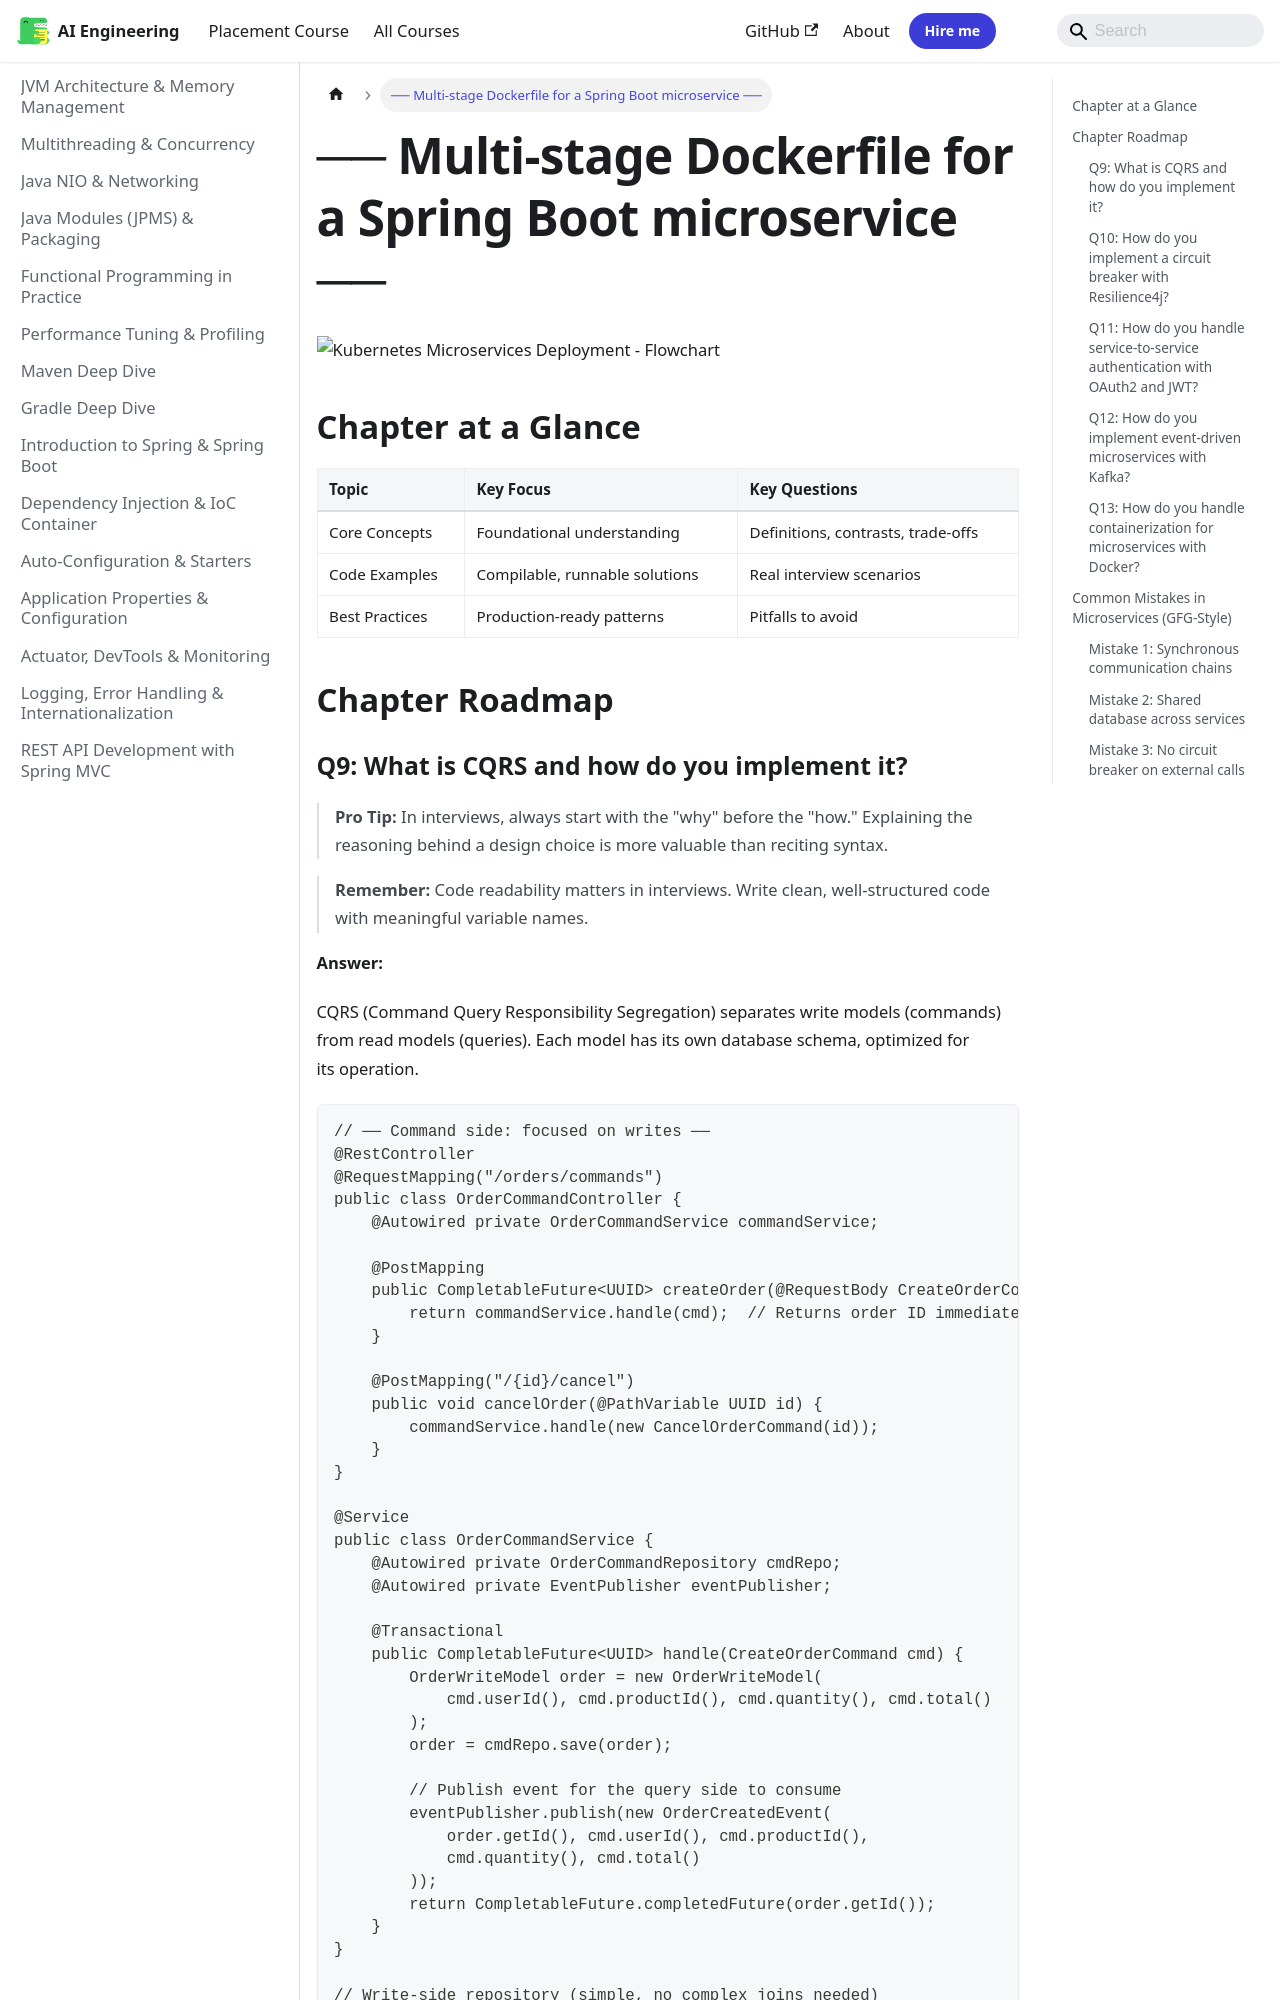

repository: Raushan666java/ai-engineering-journey · page: java/60-interview-microservices-b/index.html · generator: mkdocs

---
description: "── Multi-stage Dockerfile for a Spring Boot microservice ──: Pro Tip: In interviews, always start with the 'why' before the 'how.' Explaining the"
---

![Kubernetes Microservices Deployment - Flowchart](https://raw.githubusercontent.com/Raushan666java/ai-engineering-journey/main/docs/assets/images/diagrams/java/60-interview-microservices-b.png)

## Chapter at a Glance

| Topic | Key Focus | Key Questions |
|-------|----------|--------------|
| Core Concepts | Foundational understanding | Definitions, contrasts, trade-offs |
| Code Examples | Compilable, runnable solutions | Real interview scenarios |
| Best Practices | Production-ready patterns | Pitfalls to avoid |

## Chapter Roadmap

```mermaid
flowchart LR
    A[Core Concepts] --> B[Code Examples]
    B --> C[Edge Cases]
    C --> D[Best Practices]
```
